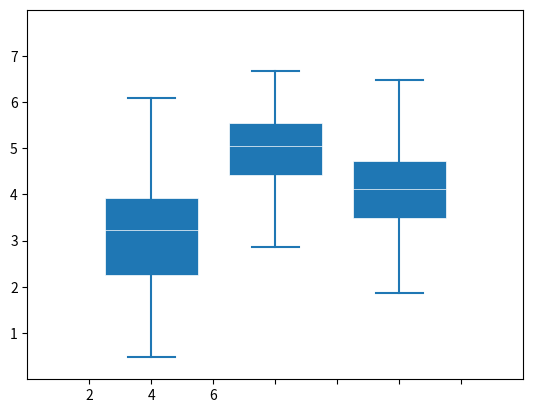

Reproduce this figure in Python.
import numpy as np
import matplotlib.pyplot as plt

# make data:
np.random.seed(10)
D = np.random.normal((3, 5, 4), (1.25, 1.00, 1.25), (100, 3))

# plot
fig, ax = plt.subplots()
VP = ax.boxplot(D, positions=[2, 4, 6], widths=1.5, patch_artist=True,
                showmeans=False, showfliers=False,
                medianprops={"color": "white", "linewidth": 0.5},
                boxprops={"facecolor": "C0", "edgecolor": "white",
                          "linewidth": 0.5},
                whiskerprops={"color": "C0", "linewidth": 1.5},
                capprops={"color": "C0", "linewidth": 1.5})

ax.set(xlim=(0, 8), xticks=np.arange(1, 8),
       ylim=(0, 8), yticks=np.arange(1, 8))
print(D)
plt.show()